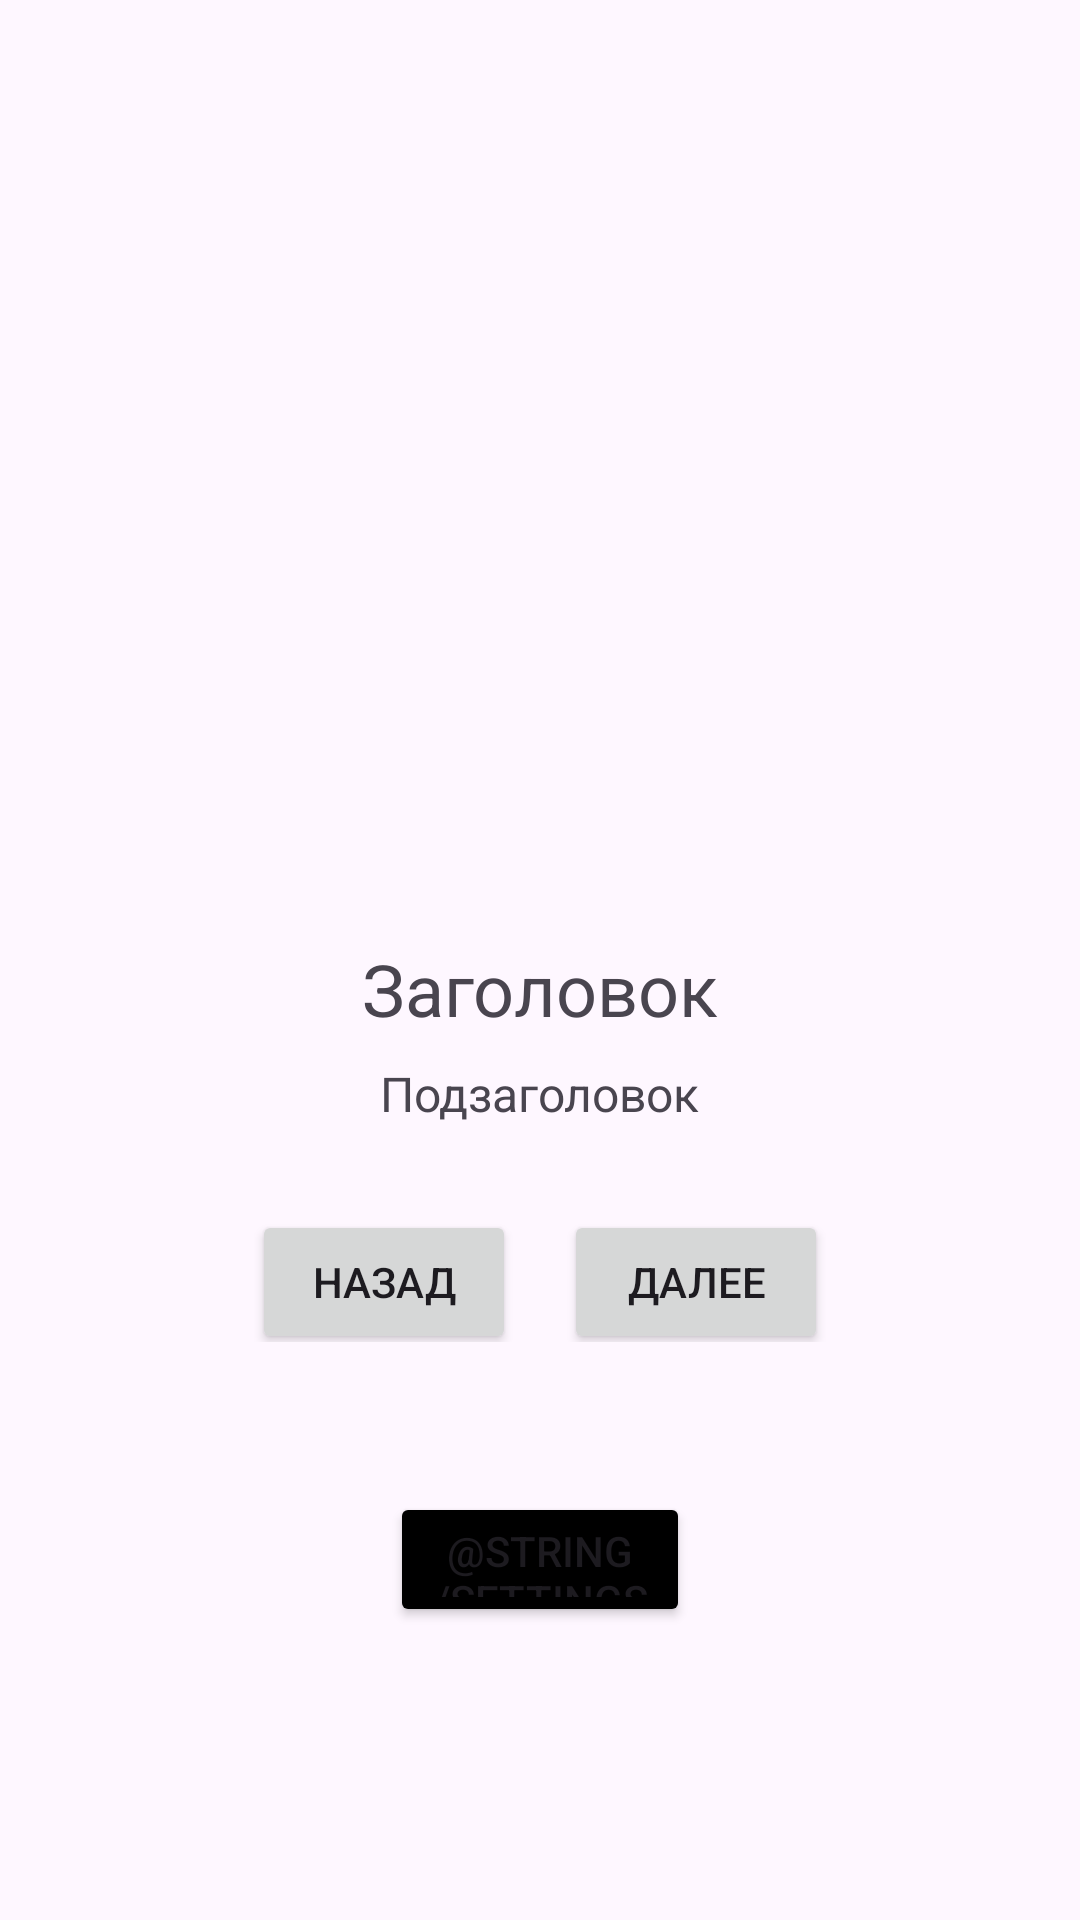

Produce the Android XML layout that renders to this screen, including the resource entries it uses.
<!-- AndroidManifest.xml: application theme Theme.Budget -->
<!-- res/layout/fragment_onboard.xml -->
<?xml version="1.0" encoding="utf-8"?>
<FrameLayout xmlns:android="http://schemas.android.com/apk/res/android"
    android:id="@+id/onboardFragment"
    xmlns:tools="http://schemas.android.com/tools"
    android:layout_width="match_parent"
    android:layout_height="match_parent"
    tools:context=".fragments.OnboardFragment">

    <LinearLayout
        android:layout_width="match_parent"
        android:layout_height="match_parent"
        android:gravity="center"
        android:orientation="vertical"
        android:padding="16dp"
        tools:ignore="UselessParent">

        <ImageView
            android:id="@+id/onboardImage"
            android:layout_width="wrap_content"
            android:layout_height="200dp"
            android:contentDescription="@string/image"
            android:src="@drawable/ic_launcher_foreground" />

        <TextView
            android:id="@+id/onboardTitle"
            android:layout_width="wrap_content"
            android:layout_height="wrap_content"
            android:layout_marginTop="16dp"
            android:text="@string/title"
            android:textSize="24sp" />

        <TextView
            android:id="@+id/onboardSubtitle"
            android:layout_width="wrap_content"
            android:layout_height="wrap_content"
            android:layout_marginTop="8dp"
            android:text="@string/subtitle"
            android:textSize="16sp" />

        <LinearLayout
            android:layout_width="match_parent"
            android:layout_height="wrap_content"
            android:layout_marginTop="16dp"
            android:gravity="center"
            android:orientation="horizontal">

            <Button
                android:id="@+id/btnPrev"
                android:layout_width="wrap_content"
                android:layout_height="wrap_content"
                android:layout_marginTop="8dp"
                android:text="@string/back" />

            <Space
                android:layout_width="16dp"
                android:layout_height="wrap_content" />

            <Button
                android:id="@+id/btnNext"
                android:layout_width="wrap_content"
                android:layout_height="wrap_content"
                android:layout_marginTop="8dp"
                android:text="@string/next" />

        </LinearLayout>

        <Button
            android:id="@+id/btnSettings"
            android:layout_width="100dp"
            android:layout_height="45dp"
            android:text="@string/settings"
            android:backgroundTint="@color/black"
            android:layout_marginTop="50dp" />

    </LinearLayout>

</FrameLayout>
<!-- resources referenced by this layout -->
<resources>
  <string name="back">Назад</string>
  <string name="image">image</string>
  <string name="next">Далее</string>
  <string name="subtitle">Подзаголовок</string>
  <string name="title">Заголовок</string>
  <style name="Theme.Budget" parent="Theme.Material3.DayNight" />
  <!-- not gathered from this repository: default colours our renderer supplied (Android Studio template values) -->
  <color name="black">#FF000000</color>
</resources>
